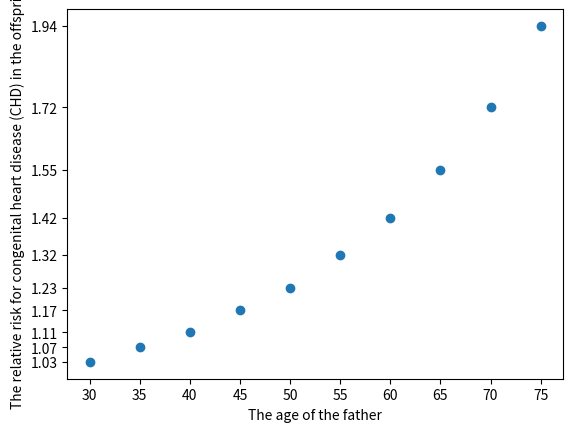

Python code for this plot:
#import matplotlib.
import matplotlib.pyplot as plt
#original datas.
paternal_age=[30,35,40,45,50,55,60,65,70,75]
chd=[1.03,1.07,1.11,1.17,1.23,1.32,1.42,1.55,1.72,1.94]

#print a dictionary acroding to the data
age_risk=dict(zip(paternal_age,chd)) #Revised by using the function zip() so that values can be changed in lists.
print(age_risk)
print(age_risk[30])# Inside "[]" is what can be modified, where a requested paternal age can be changed, "30" is just an example.

#print a scatter plot with the data
plt.scatter(paternal_age,chd,marker="o")

plt.xticks(paternal_age)
plt.yticks(chd)
plt.xlabel('The age of the father')
plt.ylabel('The relative risk for congenital heart disease (CHD) in the offspring')
plt.show()


